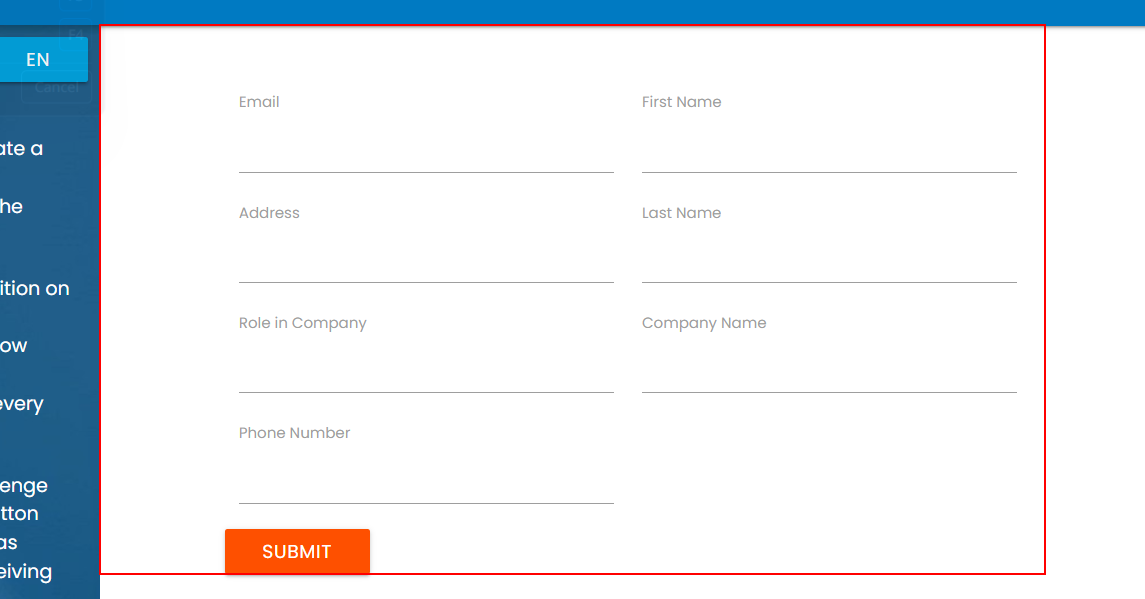
Task: RPA Challenge
Workflow: FillData

Step 1 [try]: find the element in window 'Rpa Challenge' (msedge.exe)

Step 2 [try]: type "[CurrentRow("First Name").ToString]" into 'First Name' (no picture)

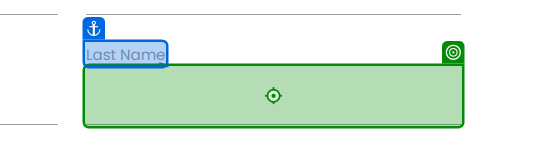
Step 3: type "[CurrentRow("Last Name").ToString]" into 'Last Name'

Step 4: type "[CurrentRow("Email").ToString]" into 'Email' (no picture)

Step 5: type "[CurrentRow("Role in Company").ToString]" into 'Role in Company' (no picture)

Step 6: type "[CurrentRow("Company Name").ToString]" into 'Company Name' (no picture)

Step 7: type "[CurrentRow("Phone Number").ToString]" into 'Phone Number' (no picture)

Step 8: type "[CurrentRow("Address").ToString]" into 'Address' (no picture)

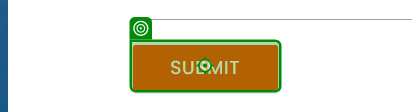
Step 9: click on 'Submit'

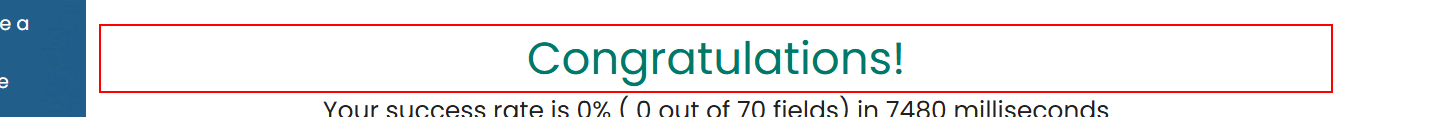
Step 10 [try]: find the element 'Congratulations!' in window 'Rpa Challenge' (msedge.exe)